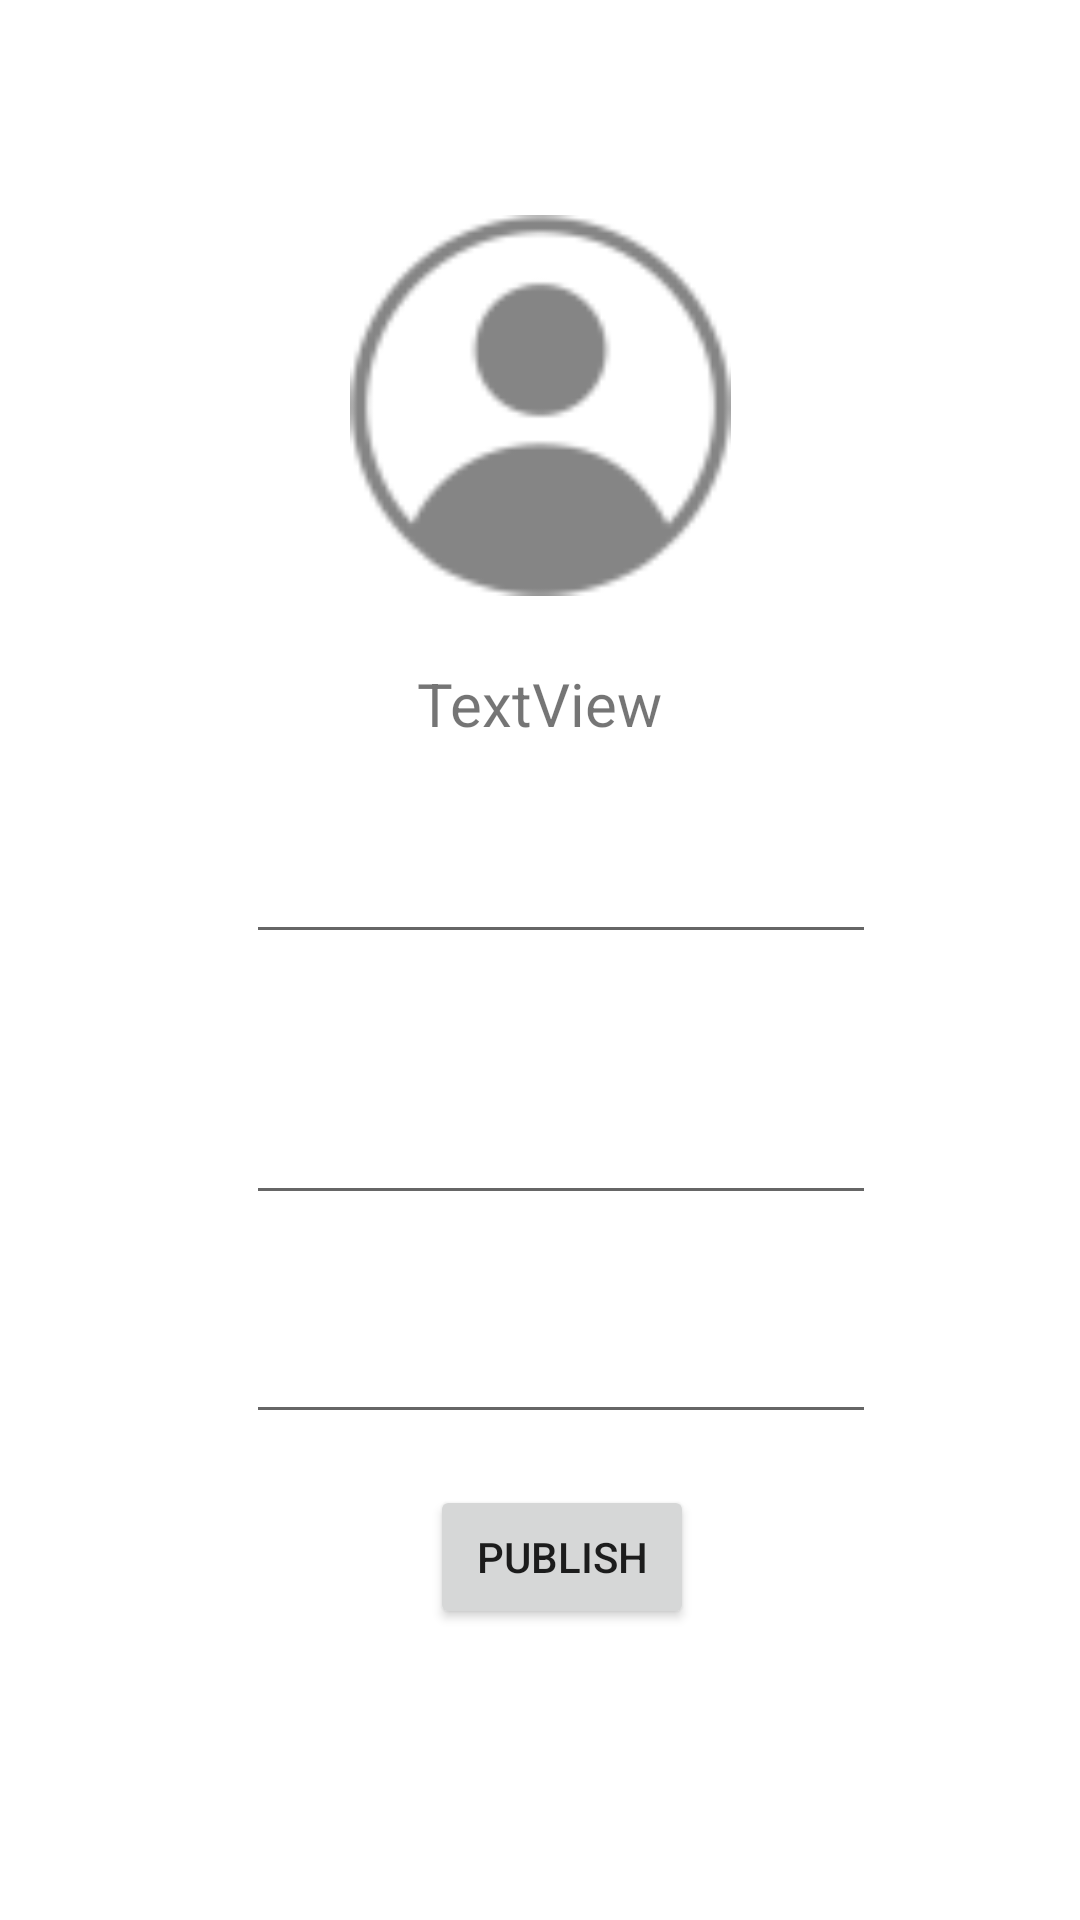

Write the Android layout XML for this screen, with the resource values it uses.
<!-- AndroidManifest.xml: application theme Theme.MarketPlace -->
<!-- res/layout/fragment_settings.xml -->
<?xml version="1.0" encoding="utf-8"?>
<androidx.constraintlayout.widget.ConstraintLayout xmlns:android="http://schemas.android.com/apk/res/android"
    xmlns:app="http://schemas.android.com/apk/res-auto"
    xmlns:tools="http://schemas.android.com/tools"
    android:layout_width="match_parent"
    android:layout_height="match_parent"
    tools:context=".settingsProfile.fragment.SettingsFragment">

    <EditText
        android:id="@+id/editTextTextEmailAddress4"
        android:layout_width="wrap_content"
        android:layout_height="wrap_content"
        android:ems="10"
        android:inputType="textEmailAddress"
        android:minHeight="48dp"
        android:hint="Email"
        android:textColorHint="@color/white"
        android:textColor="#E6E0E0"
        app:layout_constraintBottom_toBottomOf="parent"
        app:layout_constraintEnd_toEndOf="parent"
        app:layout_constraintHorizontal_bias="0.547"
        app:layout_constraintStart_toStartOf="parent"
        app:layout_constraintTop_toTopOf="parent"
        app:layout_constraintVertical_bias="0.456" />

    <EditText
        android:id="@+id/editTextTextUsername"
        android:layout_width="wrap_content"
        android:layout_height="wrap_content"
        android:layout_marginTop="24dp"
        android:ems="10"
        android:inputType="textPersonName"
        android:minHeight="48dp"
        android:hint="Username"
        android:textColorHint="@color/white"
        android:textColor="#E8E1E1"
        app:layout_constraintBottom_toBottomOf="parent"
        app:layout_constraintEnd_toEndOf="parent"
        app:layout_constraintHorizontal_bias="0.547"
        app:layout_constraintStart_toStartOf="parent"
        app:layout_constraintTop_toBottomOf="@+id/editTextTextEmailAddress4"
        app:layout_constraintVertical_bias="0.06" />

    <EditText
        android:id="@+id/editTextPhone"
        android:layout_width="wrap_content"
        android:layout_height="wrap_content"
        android:ems="10"
        android:inputType="phone"
        android:minHeight="48dp"
        android:hint="Phone number"
        android:textColor="#E8E1E1"
        android:textColorHint="@color/white"
        app:layout_constraintBottom_toBottomOf="parent"
        app:layout_constraintEnd_toEndOf="parent"
        app:layout_constraintHorizontal_bias="0.547"
        app:layout_constraintStart_toStartOf="parent"
        app:layout_constraintTop_toBottomOf="@+id/editTextTextUsername"
        app:layout_constraintVertical_bias="0.133" />

    <Button
        android:id="@+id/buttonOfSettings"
        android:layout_width="wrap_content"
        android:layout_height="wrap_content"
        android:layout_marginBottom="80dp"
        android:text="Publish"
        app:layout_constraintBottom_toBottomOf="parent"
        app:layout_constraintEnd_toEndOf="parent"
        app:layout_constraintHorizontal_bias="0.527"
        app:layout_constraintStart_toStartOf="parent"
        app:layout_constraintTop_toBottomOf="@+id/editTextPhone" />

    <ImageView
        android:id="@+id/imageView4"
        android:layout_width="153dp"
        android:layout_height="127dp"
        android:src="@drawable/ic_action_profile"
        app:layout_constraintBottom_toTopOf="@+id/editTextTextEmailAddress4"
        app:layout_constraintEnd_toEndOf="parent"
        app:layout_constraintStart_toStartOf="parent"
        app:layout_constraintTop_toTopOf="parent" />

    <TextView
        android:id="@+id/textView8"
        android:layout_width="wrap_content"
        android:layout_height="wrap_content"
        android:text="TextView"
        android:textSize="20sp"
        app:layout_constraintBottom_toTopOf="@+id/editTextTextEmailAddress4"
        app:layout_constraintEnd_toEndOf="parent"
        app:layout_constraintStart_toStartOf="parent"
        app:layout_constraintTop_toBottomOf="@+id/imageView4" />

</androidx.constraintlayout.widget.ConstraintLayout>
<!-- resources referenced by this layout -->
<resources>
  <!-- drawable ic_action_profile: png bitmap (drawable-mdpi, 680 bytes) -->
  <style name="Theme.MarketPlace" parent="Theme.MaterialComponents.DayNight.DarkActionBar">
          
          <item name="colorPrimary">@color/teal_700</item>
          <item name="colorPrimaryVariant">@color/teal_200</item>
          <item name="colorOnPrimary">@color/black</item>
          
          <item name="colorSecondary">@color/purple_500</item>
          <item name="colorSecondaryVariant">@color/purple_700</item>
          <item name="colorOnSecondary">@color/white</item>
          
          <item name="android:statusBarColor" tools:targetApi="l">?attr/colorPrimaryVariant</item>
          
      </style>
  <!-- not gathered from this repository: default colours our renderer supplied (Android Studio template values) -->
  <color name="purple_500">#FF6200EE</color>
  <color name="purple_700">#FF3700B3</color>
  <color name="teal_200">#FF03DAC5</color>
  <color name="teal_700">#FF018786</color>
  <color name="black">#FF000000</color>
  <color name="white">#FFFFFFFF</color>
</resources>
